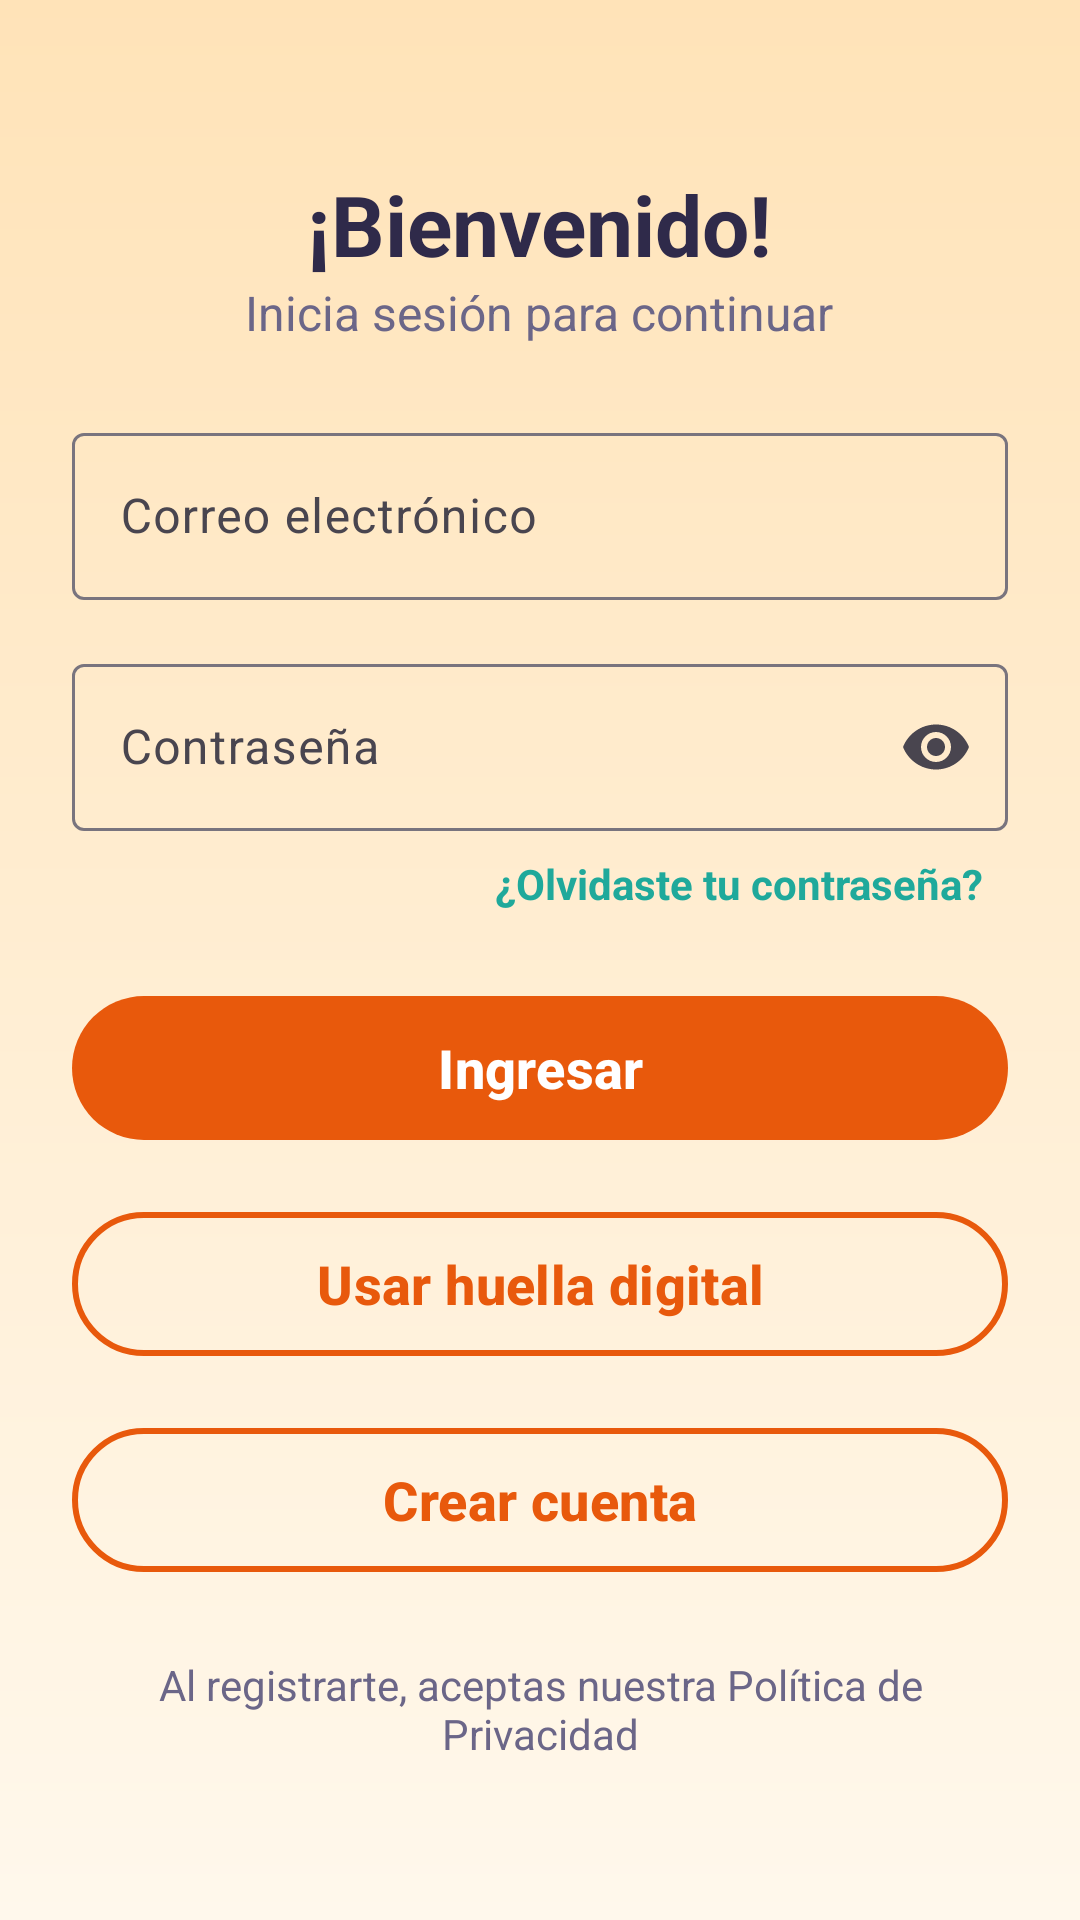

Reconstruct the res/layout file that produces this screen, plus the resources it refers to.
<!-- AndroidManifest.xml: application theme Theme.AprendeJugando -->
<!-- res/layout/activity_login.xml -->
<?xml version="1.0" encoding="utf-8"?>
<ScrollView xmlns:android="http://schemas.android.com/apk/res/android"
    android:id="@+id/login"
    android:layout_width="match_parent"
    android:layout_height="match_parent"
    android:background="@drawable/bg_pantalla_degradado"
    android:fillViewport="true">

    <LinearLayout
        android:layout_width="match_parent"
        android:layout_height="wrap_content"
        android:gravity="center_horizontal"
        android:orientation="vertical"
        android:padding="@dimen/espacio_l">

        <TextView
            style="@style/TextoTitulo"
            android:layout_width="wrap_content"
            android:layout_height="wrap_content"
            android:layout_marginTop="@dimen/espacio_xl"
            android:text="@string/login_titulo" />

        <TextView
            android:layout_width="wrap_content"
            android:layout_height="wrap_content"
            android:layout_marginBottom="@dimen/espacio_l"
            android:text="@string/login_subtitulo"
            android:textColor="@color/color_texto_secundario"
            android:textSize="@dimen/texto_cuerpo" />

        <com.google.android.material.textfield.TextInputLayout
            style="@style/Widget.Material3.TextInputLayout.OutlinedBox"
            android:layout_width="match_parent"
            android:layout_height="wrap_content"
            android:layout_marginBottom="@dimen/espacio_m"
            android:hint="@string/hint_correo">

            <com.google.android.material.textfield.TextInputEditText
                android:id="@+id/etCorreo"
                android:layout_width="match_parent"
                android:layout_height="wrap_content"
                android:inputType="textEmailAddress" />
        </com.google.android.material.textfield.TextInputLayout>

        <com.google.android.material.textfield.TextInputLayout
            style="@style/Widget.Material3.TextInputLayout.OutlinedBox"
            android:layout_width="match_parent"
            android:layout_height="wrap_content"
            android:hint="@string/hint_contrasena"
            app:endIconMode="password_toggle"
            xmlns:app="http://schemas.android.com/apk/res-auto">

            <com.google.android.material.textfield.TextInputEditText
                android:id="@+id/etContrasena"
                android:layout_width="match_parent"
                android:layout_height="wrap_content"
                android:inputType="textPassword" />
        </com.google.android.material.textfield.TextInputLayout>

        <TextView
            android:id="@+id/tvOlvide"
            style="@style/TextoEnlace"
            android:layout_width="wrap_content"
            android:layout_height="wrap_content"
            android:layout_gravity="end"
            android:text="@string/login_olvide" />

        <com.google.android.material.button.MaterialButton
            android:id="@+id/btnIngresar"
            style="@style/Widget.AprendeJugando.Boton"
            android:layout_width="match_parent"
            android:layout_height="wrap_content"
            android:layout_marginTop="@dimen/espacio_m"
            android:text="@string/boton_ingresar" />

        <com.google.android.material.button.MaterialButton
            android:id="@+id/btnHuella"
            style="@style/Widget.AprendeJugando.Boton.Secundario"
            android:layout_width="match_parent"
            android:layout_height="wrap_content"
            android:layout_marginTop="@dimen/espacio_m"
            android:text="@string/login_usar_huella" />

        <com.google.android.material.button.MaterialButton
            android:id="@+id/btnCrearCuenta"
            style="@style/Widget.AprendeJugando.Boton.Secundario"
            android:layout_width="match_parent"
            android:layout_height="wrap_content"
            android:layout_marginTop="@dimen/espacio_m"
            android:text="@string/login_crear_cuenta" />

        <TextView
            android:layout_width="wrap_content"
            android:layout_height="wrap_content"
            android:layout_marginTop="@dimen/espacio_l"
            android:gravity="center"
            android:text="@string/login_privacidad"
            android:textColor="@color/color_texto_secundario"
            android:textSize="@dimen/texto_enlace" />
    </LinearLayout>
</ScrollView>
<!-- resources referenced by this layout -->
<resources>
  <color name="color_texto_secundario">#6B6688</color>
  <dimen name="espacio_l">24dp</dimen>
  <dimen name="espacio_m">16dp</dimen>
  <dimen name="espacio_xl">32dp</dimen>
  <dimen name="texto_cuerpo">16sp</dimen>
  <dimen name="texto_enlace">14sp</dimen>
  <!-- drawable bg_pantalla_degradado (drawable) -->
  <?xml version="1.0" encoding="utf-8"?>
  <shape xmlns:android="http://schemas.android.com/apk/res/android"
      android:shape="rectangle">
      <gradient
          android:angle="270"
          android:startColor="@color/color_degradado_inicio"
          android:endColor="@color/color_degradado_fin" />
  </shape>
  <string name="boton_ingresar">Ingresar</string>
  <string name="hint_contrasena">Contraseña</string>
  <string name="hint_correo">Correo electrónico</string>
  <string name="login_crear_cuenta">Crear cuenta</string>
  <string name="login_olvide">¿Olvidaste tu contraseña?</string>
  <string name="login_privacidad">Al registrarte, aceptas nuestra Política de Privacidad</string>
  <string name="login_subtitulo">Inicia sesión para continuar</string>
  <string name="login_titulo">¡Bienvenido!</string>
  <string name="login_usar_huella">Usar huella digital</string>
  <style name="TextoEnlace">
          <item name="android:textSize">@dimen/texto_enlace</item>
          <item name="android:textColor">@color/color_secundario</item>
          <item name="android:textStyle">bold</item>
          <item name="android:padding">@dimen/espacio_s</item>
      </style>
  <style name="TextoTitulo">
          <item name="android:textSize">@dimen/texto_titulo</item>
          <item name="android:textStyle">bold</item>
          <item name="android:textColor">@color/color_texto</item>
      </style>
  <style name="Widget.AprendeJugando.Boton" parent="Widget.Material3.Button">
          <item name="android:minHeight">@dimen/boton_alto</item>
          <item name="android:textSize">@dimen/texto_boton</item>
          <item name="android:textStyle">bold</item>
          <item name="cornerRadius">@dimen/radio_boton</item>
          <item name="backgroundTint">@color/color_primario</item>
      </style>
  <style name="Widget.AprendeJugando.Boton.Secundario" parent="Widget.Material3.Button.OutlinedButton">
          <item name="android:minHeight">@dimen/boton_alto</item>
          <item name="android:textSize">@dimen/texto_boton</item>
          <item name="android:textStyle">bold</item>
          <item name="android:textColor">@color/color_primario</item>
          <item name="cornerRadius">@dimen/radio_boton</item>
          <item name="strokeColor">@color/color_primario</item>
          <item name="strokeWidth">2dp</item>
      </style>
  <color name="color_degradado_inicio">#FFE3B8</color>
  <color name="color_degradado_fin">#FFF8EC</color>
  <color name="color_secundario">#1FA99B</color>
  <dimen name="espacio_s">8dp</dimen>
  <dimen name="texto_titulo">28sp</dimen>
  <color name="color_texto">#2F2A4A</color>
  <dimen name="boton_alto">56dp</dimen>
  <dimen name="texto_boton">18sp</dimen>
  <dimen name="radio_boton">24dp</dimen>
  <color name="color_primario">#E8590C</color>
  <color name="color_sobre_primario">#FFFFFF</color>
  <color name="color_acento">#FFC93C</color>
  <color name="color_error">#D93F45</color>
  <color name="color_fondo">#FFF8EC</color>
  <color name="color_superficie">#FFFFFF</color>
  <color name="color_primario_oscuro">#B8430A</color>
</resources>
